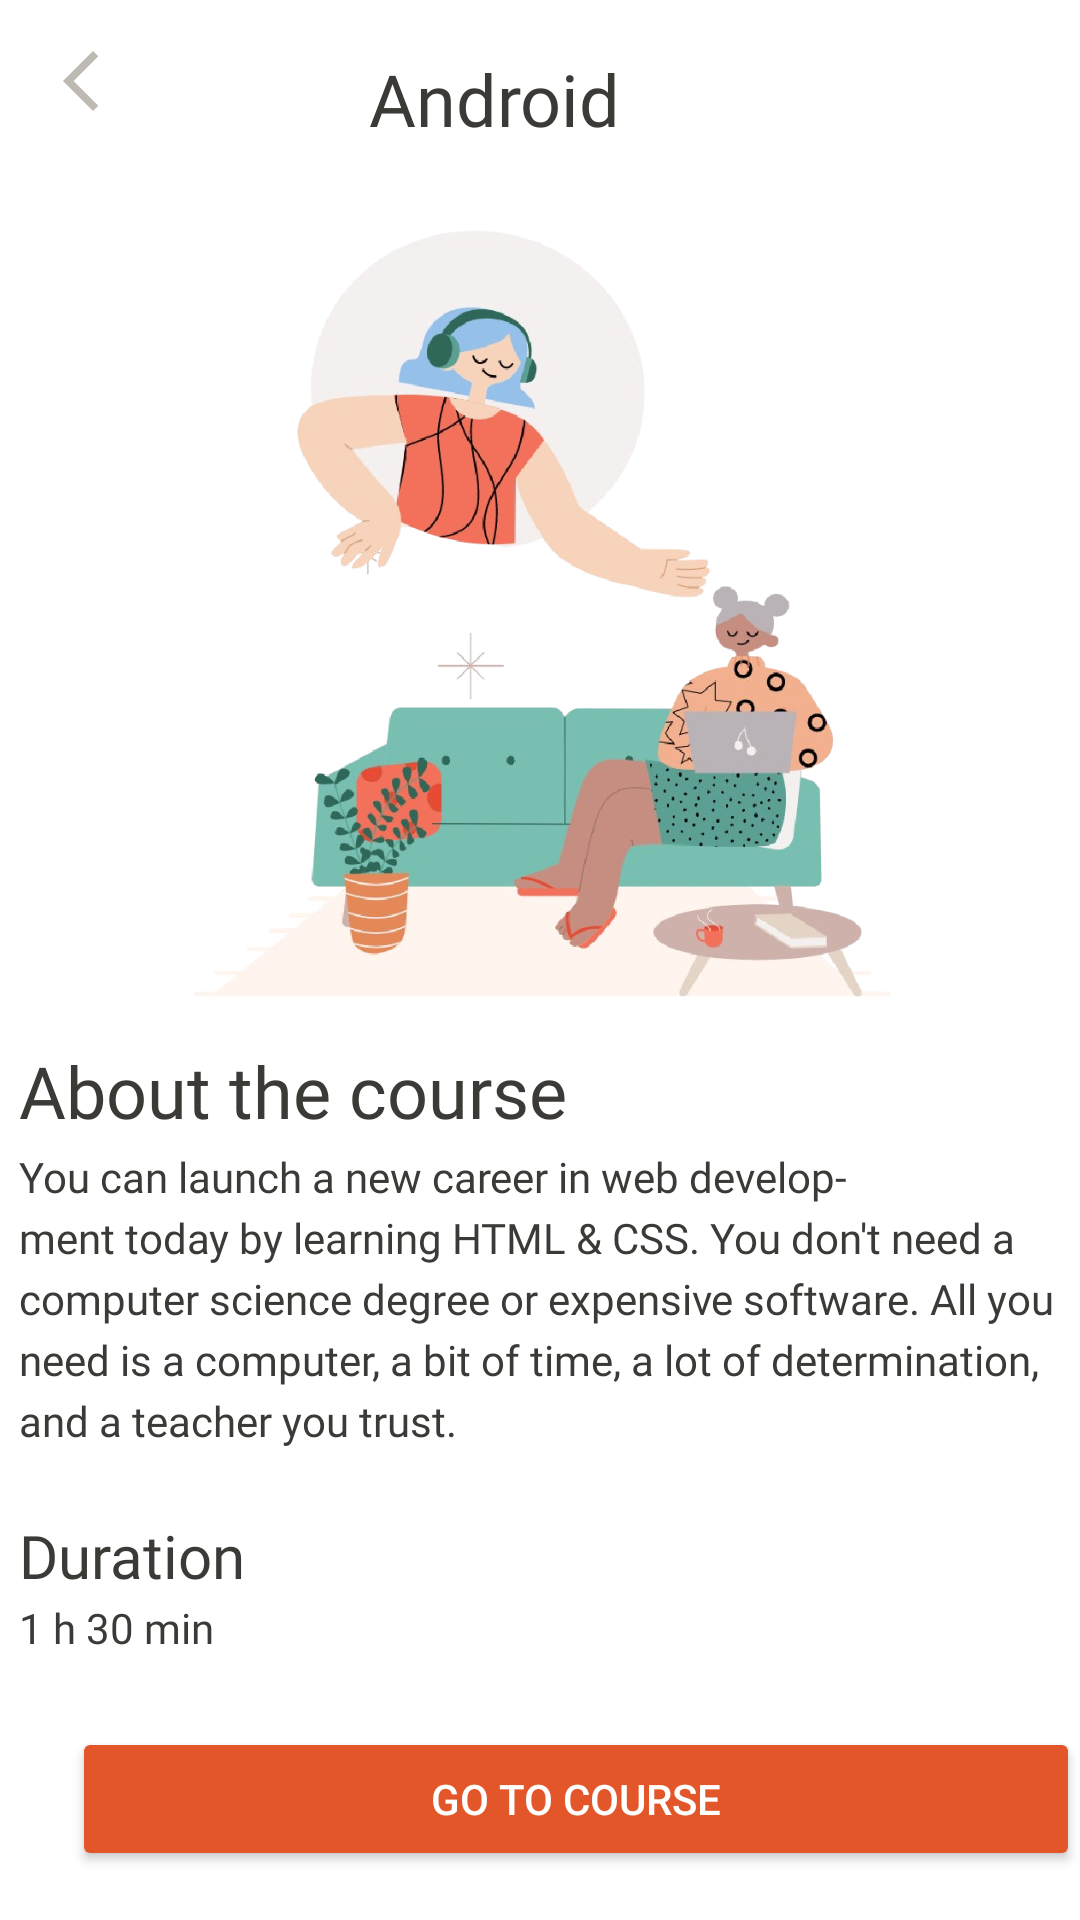

Write the Android layout XML for this screen, with the resource values it uses.
<!-- AndroidManifest.xml: activity theme Theme.AppCompat.DayNight.NoActionBar -->
<!-- res/layout/activity_about_course.xml -->
<?xml version="1.0" encoding="utf-8"?>
<androidx.constraintlayout.widget.ConstraintLayout xmlns:android="http://schemas.android.com/apk/res/android"
    xmlns:app="http://schemas.android.com/apk/res-auto"
    xmlns:tools="http://schemas.android.com/tools"
    android:layout_width="match_parent"
    android:layout_height="match_parent"
    android:background="@color/white"
    tools:context=".ui.Activity.AboutCourseActivity">

    <androidx.constraintlayout.widget.ConstraintLayout
        android:id="@+id/headers"
        android:layout_width="match_parent"
        android:layout_height="?attr/actionBarSize"
        android:orientation="horizontal"
        app:layout_constraintEnd_toEndOf="parent"
        app:layout_constraintStart_toStartOf="parent"
        app:layout_constraintTop_toTopOf="parent">

        <LinearLayout
            android:id="@+id/linearLayout"
            android:layout_width="40dp"
            android:layout_height="40dp"
            android:layout_margin="7dp"
            app:layout_constraintStart_toStartOf="parent"
            app:layout_constraintTop_toTopOf="parent">

            <ImageView
                android:layout_width="match_parent"
                android:layout_height="wrap_content"
                android:layout_gravity="center"
                android:src="@drawable/ic_back" />
        </LinearLayout>

        <TextView
            android:id="@+id/title_course"
            android:layout_width="wrap_content"
            android:layout_height="wrap_content"
            android:layout_gravity="center"
            android:layout_marginStart="98dp"
            android:layout_marginTop="15dp"
            android:layout_marginEnd="175dp"
            android:fontFamily="@font/rubik_medium"
            android:text="Android"
            android:textColor="#3C3A36"
            android:textSize="24sp"
            android:translationY="1.7dp"
            app:layout_constraintEnd_toEndOf="parent"
            app:layout_constraintStart_toEndOf="@+id/linearLayout"
            app:layout_constraintTop_toTopOf="parent" />

    </androidx.constraintlayout.widget.ConstraintLayout>

    <ImageView
        android:id="@+id/imageView2"
        android:layout_width="375dp"
        android:layout_height="257dp"
        android:layout_marginTop="20dp"
        app:layout_constraintEnd_toEndOf="parent"
        app:layout_constraintStart_toStartOf="parent"
        app:layout_constraintTop_toBottomOf="@+id/headers"
        app:srcCompat="@drawable/splach1" />

    <RelativeLayout
        android:layout_width="match_parent"
        android:layout_height="0dp"
        app:layout_constraintBottom_toBottomOf="parent"
        app:layout_constraintTop_toBottomOf="@+id/imageView2">

        <TextView
            android:id="@+id/title"
            android:layout_width="347dp"
            android:layout_height="32dp"
            android:layout_alignParentTop="true"
            android:layout_centerHorizontal="true"
            android:layout_marginTop="16dp"
            android:fontFamily="@font/rubik_medium"
            android:gravity="top"
            android:lineSpacingExtra="4sp"
            android:text="About the course"
            android:textColor="#3C3A36"
            android:textSize="24sp"
            android:translationY="-1.78sp" />

        <TextView
            android:id="@+id/body_text"
            android:layout_width="347dp"
            android:layout_height="105dp"
            android:layout_alignParentTop="true"
            android:layout_centerHorizontal="true"
            android:layout_marginTop="52dp"
            android:fontFamily="@font/rubik_light"
            android:gravity="top"
            android:lineSpacingExtra="4sp"
            android:text="@string/describtion"
            android:textAppearance="@style/body_text"
            android:textColor="#3C3A36"
            android:textSize="14sp"
            android:translationY="-2.21sp" />

        <TextView
            android:layout_width="347dp"
            android:layout_height="26dp"
            android:layout_below="@+id/body_text"
            android:layout_centerHorizontal="true"
            android:layout_marginTop="16dp"
            android:fontFamily="@font/rubik_medium"
            android:gravity="top"
            android:lineSpacingExtra="4sp"
            android:text="Duration"
            android:textColor="#3C3A36"
            android:textSize="20sp"
            android:translationY="-1.15sp" />

        <TextView
            android:id="@+id/text_time"
            android:layout_width="347dp"
            android:layout_height="21dp"
            android:layout_centerHorizontal="true"
            android:layout_marginTop="200dp"
            android:fontFamily="@font/rubik_light"
            android:text="1 h 30 min"
            android:textColor="#3C3A36"
            android:textSize="14sp" />

        <Button
            android:id="@+id/btn_goto_course"
            android:layout_width="343dp"
            android:layout_height="wrap_content"
            android:layout_alignBottom="@+id/text_time"
            android:layout_marginStart="24dp"
            android:layout_marginBottom="-70dp"
            android:backgroundTint="#E3562A"
            android:text="Go To Course"
            android:textColor="@color/white"
            app:layout_constraintEnd_toEndOf="parent"
            app:layout_constraintStart_toStartOf="parent"

            />
        

    </RelativeLayout>


</androidx.constraintlayout.widget.ConstraintLayout>
<!-- resources referenced by this layout -->
<resources>
  <color name="white">#FFFFFFFF</color>
  <!-- drawable ic_back (drawable) -->
  <?xml version="1.0" encoding="utf-8"?>
  <vector xmlns:android="http://schemas.android.com/apk/res/android"
      android:width="24dp"
      android:height="24dp"
      android:tint="#BEBAB3"
      android:viewportWidth="24"
      android:viewportHeight="24">
      <path
          android:fillColor="@android:color/white"
          android:pathData="M17.77,3.77l-1.77,-1.77l-10,10l10,10l1.77,-1.77l-8.23,-8.23z" />
  </vector>
  <!-- drawable splach1: png bitmap (drawable, 290070 bytes) -->
  <string name="describtion">You can launch a new career in web develop-\nment today by learning HTML &amp; CSS. You don\'t need a computer science degree or expensive software. All you need is a computer, a bit of time, a lot of determination, and a teacher you trust.</string>
  <style name="body_text">
  
          <item name="android:textSize">
              14sp
          </item>
  
          <item name="android:textColor">
              #78746D
          </item>
  
      </style>
</resources>
